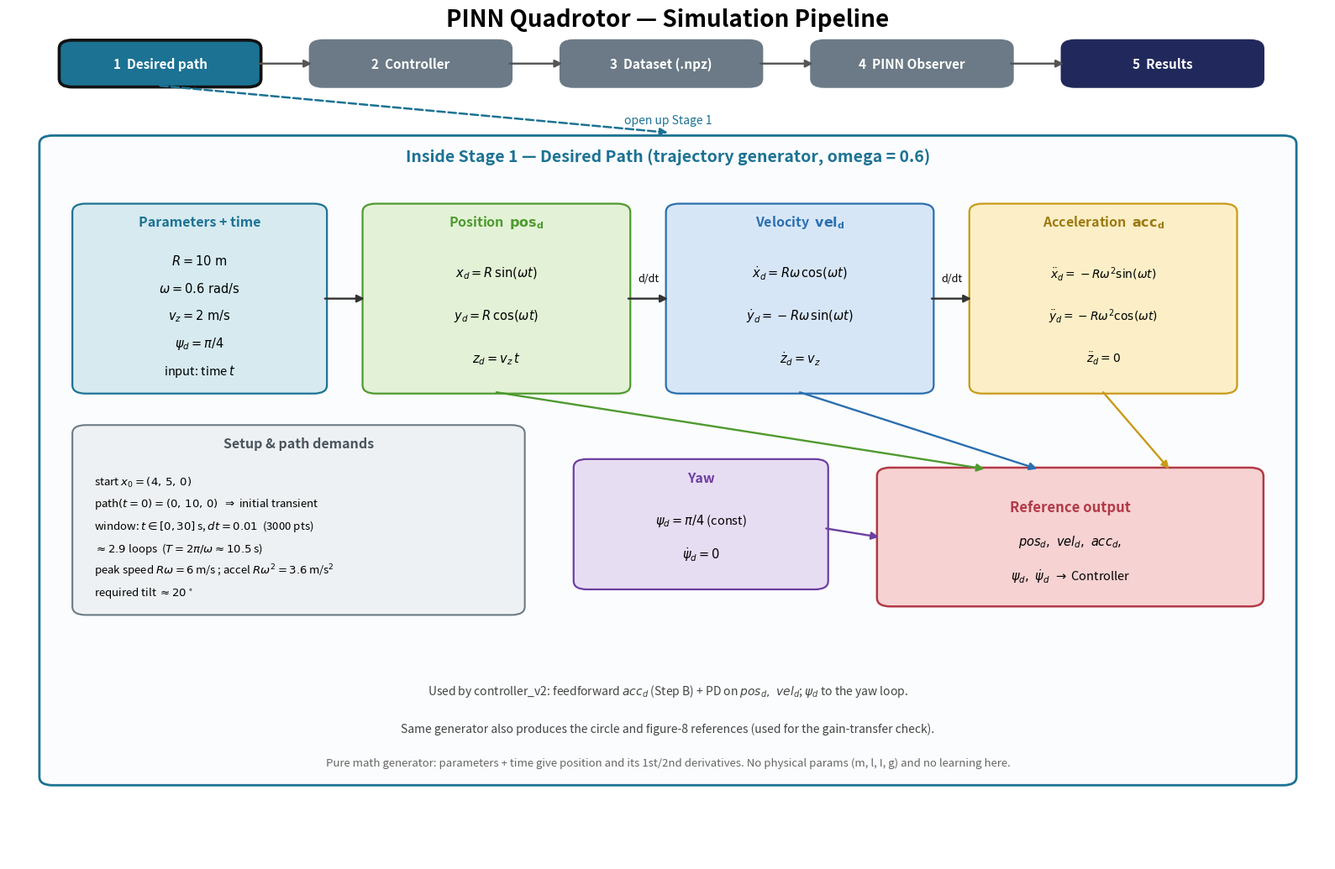

Here is the Python script that generated this plot: (Note: this script raises an exception after producing the figure.)
"""Detailed 'Desired Path' model figure (Stage 1). omega = 0.6."""
import matplotlib
matplotlib.use("Agg")
import matplotlib.pyplot as plt
from matplotlib.patches import FancyBboxPatch, Circle, FancyArrowPatch
import numpy as np

fig, ax = plt.subplots(figsize=(16, 10.5))
ax.set_xlim(0, 100); ax.set_ylim(0, 100); ax.axis("off")

TEAL="#1C7293"; GREY="#6b7a86"; MID="#21295C"
P_F="#D6EAF0"; P_E="#1C7293"
POS_F="#E3F2D6"; POS_E="#4E9A2F"
VEL_F="#D7E6F7"; VEL_E="#2A6FB0"
ACC_F="#FCEFC7"; ACC_E="#C99A18"
YAW_F="#E7DDF3"; YAW_E="#6C3FA0"
SET_F="#EEF1F3"; SET_E="#6b7a86"
OUT_F="#F7D2D2"; OUT_E="#B23A48"

def rbox(x,y,w,h,fc,ec,lw=1.6):
    ax.add_patch(FancyBboxPatch((x,y),w,h,boxstyle="round,pad=0.15,rounding_size=1.0",fc=fc,ec=ec,lw=lw))
def arrow(x1,y1,x2,y2,color="#444",lw=1.7,ls="-"):
    ax.add_patch(FancyArrowPatch((x1,y1),(x2,y2),arrowstyle="-|>",mutation_scale=13,color=color,lw=lw,linestyle=ls,shrinkA=0,shrinkB=0))

ax.text(50,98,"PINN Quadrotor — Simulation Pipeline",ha="center",fontsize=20,fontweight="bold")
ov=[("1  Desired path",TEAL),("2  Controller",GREY),("3  Dataset (.npz)",GREY),
    ("4  PINN Observer",GREY),("5  Results",MID)]
xs=[4,23,42,61,80]; wov=15
for (label,c),x in zip(ov,xs):
    hl=2.6 if "Desired" in label else 1.6
    rbox(x,91,wov,5.2,c,"#111" if "Desired" in label else c,lw=hl)
    ax.text(x+wov/2,93.6,label,ha="center",va="center",color="white",fontsize=11,fontweight="bold")
for i in range(4): arrow(xs[i]+wov,93.6,xs[i+1],93.6,color="#555")
arrow(4+wov/2,91,50,85.5,color=TEAL,lw=1.8,ls="--")
ax.text(50,87,"open up Stage 1",ha="center",va="center",fontsize=10,color=TEAL,fontstyle="italic")


# ---------- panel ----------
rbox(2.5,9,95,76,"#FBFCFD",TEAL,lw=2.0)
ax.text(50,82,"Inside Stage 1 — Desired Path (trajectory generator, omega = 0.6)",
        ha="center",fontsize=14,fontweight="bold",color=TEAL)

# top row: Parameters -> Position -> Velocity -> Acceleration
rbox(5,55,19,22,P_F,P_E,lw=1.6)
ax.text(14.5,74.5,"Parameters + time",ha="center",fontsize=11.5,fontweight="bold",color=P_E)
for y,txt in zip(np.linspace(70.5,57.5,5),
                 [r"$R = 10\ \mathrm{m}$",r"$\omega = 0.6\ \mathrm{rad/s}$",
                  r"$v_z = 2\ \mathrm{m/s}$",r"$\psi_d = \pi/4$",r"input: time $t$"]):
    ax.text(14.5,y,txt,ha="center",va="center",fontsize=10.5)

rbox(27,55,20,22,POS_F,POS_E,lw=1.6)
ax.text(37,74.5,r"Position  $\mathbf{pos_d}$",ha="center",fontsize=11.5,fontweight="bold",color=POS_E)
for y,txt in zip(np.linspace(69,59,3),
                 [r"$x_d = R\,\sin(\omega t)$",r"$y_d = R\,\cos(\omega t)$",r"$z_d = v_z\, t$"]):
    ax.text(37,y,txt,ha="center",va="center",fontsize=10.5)

rbox(50,55,20,22,VEL_F,VEL_E,lw=1.6)
ax.text(60,74.5,r"Velocity  $\mathbf{vel_d}$",ha="center",fontsize=11.5,fontweight="bold",color=VEL_E)
for y,txt in zip(np.linspace(69,59,3),
                 [r"$\dot{x}_d = R\omega\,\cos(\omega t)$",r"$\dot{y}_d = -R\omega\,\sin(\omega t)$",r"$\dot{z}_d = v_z$"]):
    ax.text(60,y,txt,ha="center",va="center",fontsize=10.5)

rbox(73,55,20,22,ACC_F,ACC_E,lw=1.6)
ax.text(83,74.5,r"Acceleration  $\mathbf{acc_d}$",ha="center",fontsize=11.5,fontweight="bold",color="#9c7a12")
for y,txt in zip(np.linspace(69,59,3),
                 [r"$\ddot{x}_d = -R\omega^2\sin(\omega t)$",r"$\ddot{y}_d = -R\omega^2\cos(\omega t)$",r"$\ddot{z}_d = 0$"]):
    ax.text(83,y,txt,ha="center",va="center",fontsize=10)

arrow(24,66,27,66,color="#333")
arrow(47,66,50,66,color="#333"); ax.text(48.5,68,"d/dt",ha="center",fontsize=9)
arrow(70,66,73,66,color="#333"); ax.text(71.5,68,"d/dt",ha="center",fontsize=9)


# Setup & path demands (context box, lower-left)
rbox(5,29,34,22,SET_F,SET_E,lw=1.5)
ax.text(22,48.5,"Setup & path demands",ha="center",fontsize=11.5,fontweight="bold",color="#4a555e")
for y,txt in zip(np.linspace(44.5,31.5,6),
                 [r"start $x_0 = (4,\,5,\,0)$",
                  r"path$(t{=}0) = (0,\,10,\,0)$  $\Rightarrow$ initial transient",
                  r"window: $t \in [0,30]\,$s, $dt=0.01$  (3000 pts)",
                  r"$\approx 2.9$ loops  ($T = 2\pi/\omega \approx 10.5\,$s)",
                  r"peak speed $R\omega = 6\,$m/s ; accel $R\omega^2 = 3.6\,$m/s$^2$",
                  r"required tilt $\approx 20^\circ$"]):
    ax.text(6.5,y,txt,ha="left",va="center",fontsize=9.5)

# Yaw block
rbox(43,32,19,15,YAW_F,YAW_E,lw=1.6)
ax.text(52.5,44.5,"Yaw",ha="center",fontsize=11.5,fontweight="bold",color=YAW_E)
ax.text(52.5,40,r"$\psi_d = \pi/4$ (const)",ha="center",va="center",fontsize=10.5)
ax.text(52.5,36,r"$\dot{\psi}_d = 0$",ha="center",va="center",fontsize=10.5)

# Reference output
rbox(66,30,29,16,OUT_F,OUT_E,lw=1.8)
ax.text(80.5,41.5,"Reference output",ha="center",va="center",fontsize=12,fontweight="bold",color=OUT_E)
ax.text(80.5,37.5,r"$pos_d,\ vel_d,\ acc_d,$",ha="center",va="center",fontsize=10.5)
ax.text(80.5,33.5,r"$\psi_d,\ \dot{\psi}_d\ \rightarrow$ Controller",ha="center",va="center",fontsize=10.5)

arrow(37,55,74,46,color=POS_E)
arrow(60,55,78,46,color=VEL_E)
arrow(83,55,88,46,color="#C99A18")
arrow(62,39,66,38,color=YAW_E)

ax.text(50,20,r"Used by controller_v2: feedforward $acc_d$ (Step B) + PD on $pos_d,\ vel_d$; $\psi_d$ to the yaw loop.",
        ha="center",va="center",fontsize=10,color="#444")
ax.text(50,15.5,"Same generator also produces the circle and figure-8 references (used for the gain-transfer check).",
        ha="center",va="center",fontsize=10,color="#444")
ax.text(50,11.5,"Pure math generator: parameters + time give position and its 1st/2nd derivatives. No physical params (m, l, I, g) and no learning here.",
        ha="center",va="center",fontsize=9.5,color="#666",fontstyle="italic")

plt.tight_layout()
plt.savefig("docs/desired_path_model.png",dpi=150,bbox_inches="tight")
print("saved -> docs/desired_path_model.png")
